4-way image classification set "clarifier" from GitHub (janes1234/Skripsie); label vocabulary: dysfunctional, empty, functional, scum.

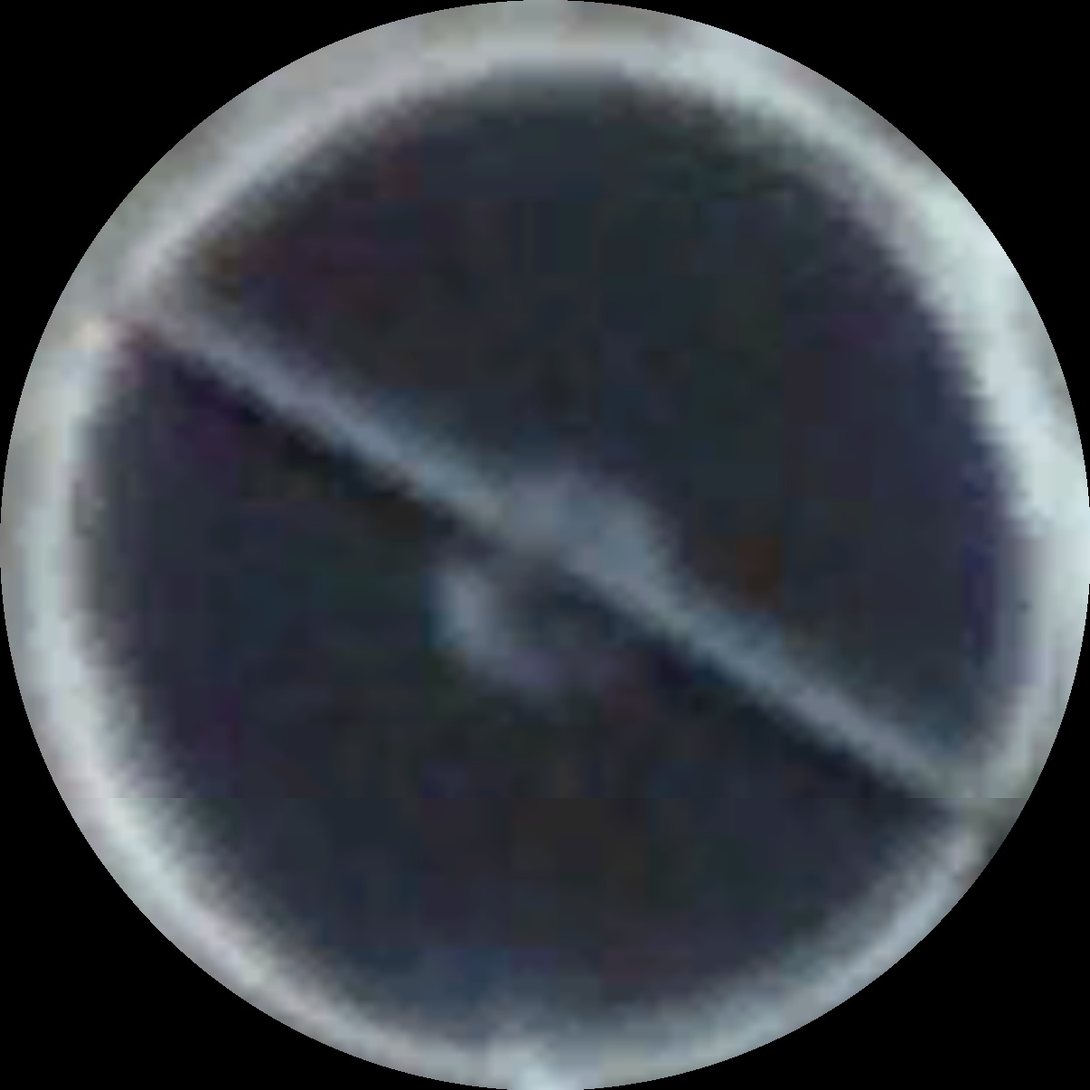
Label: functional

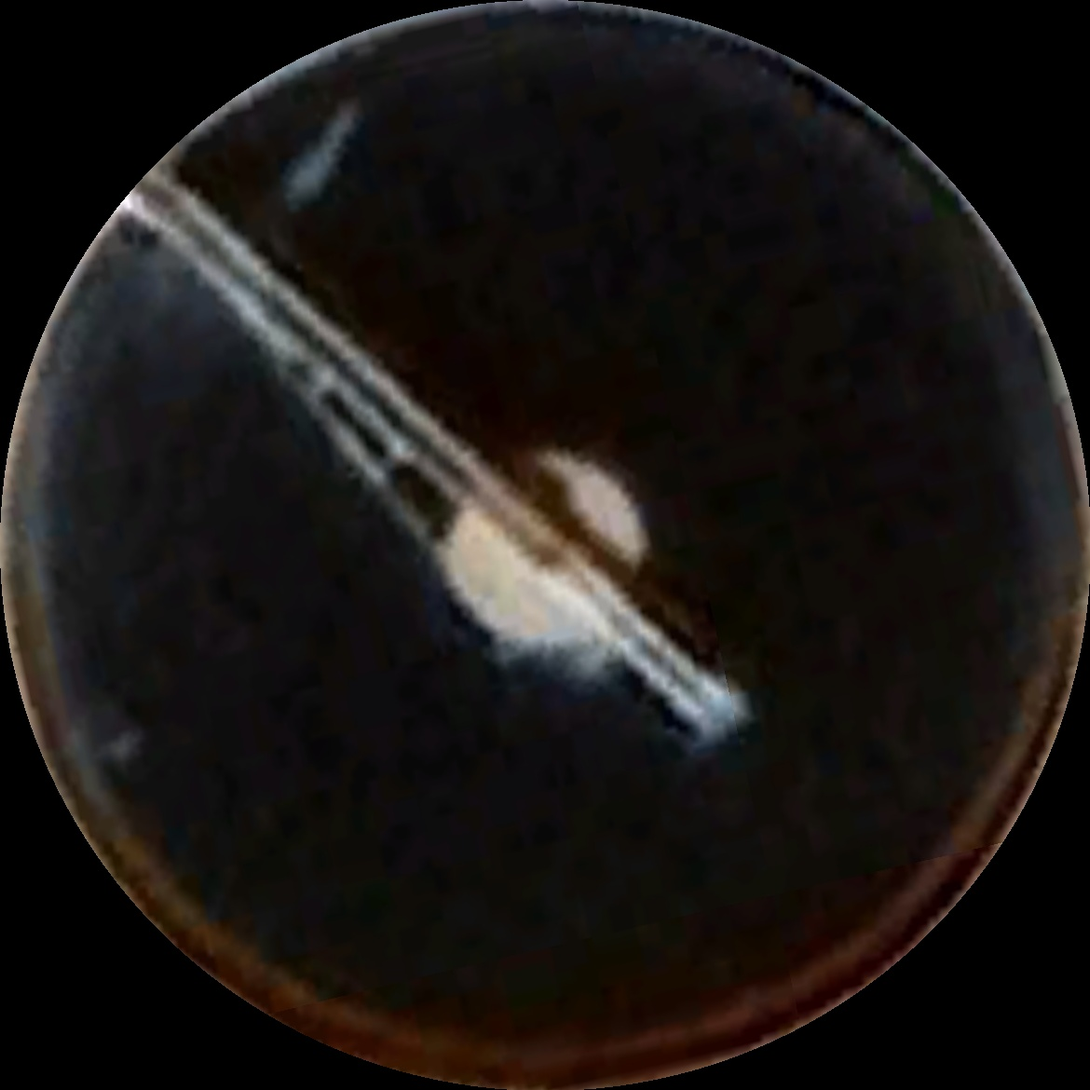
Label: scum

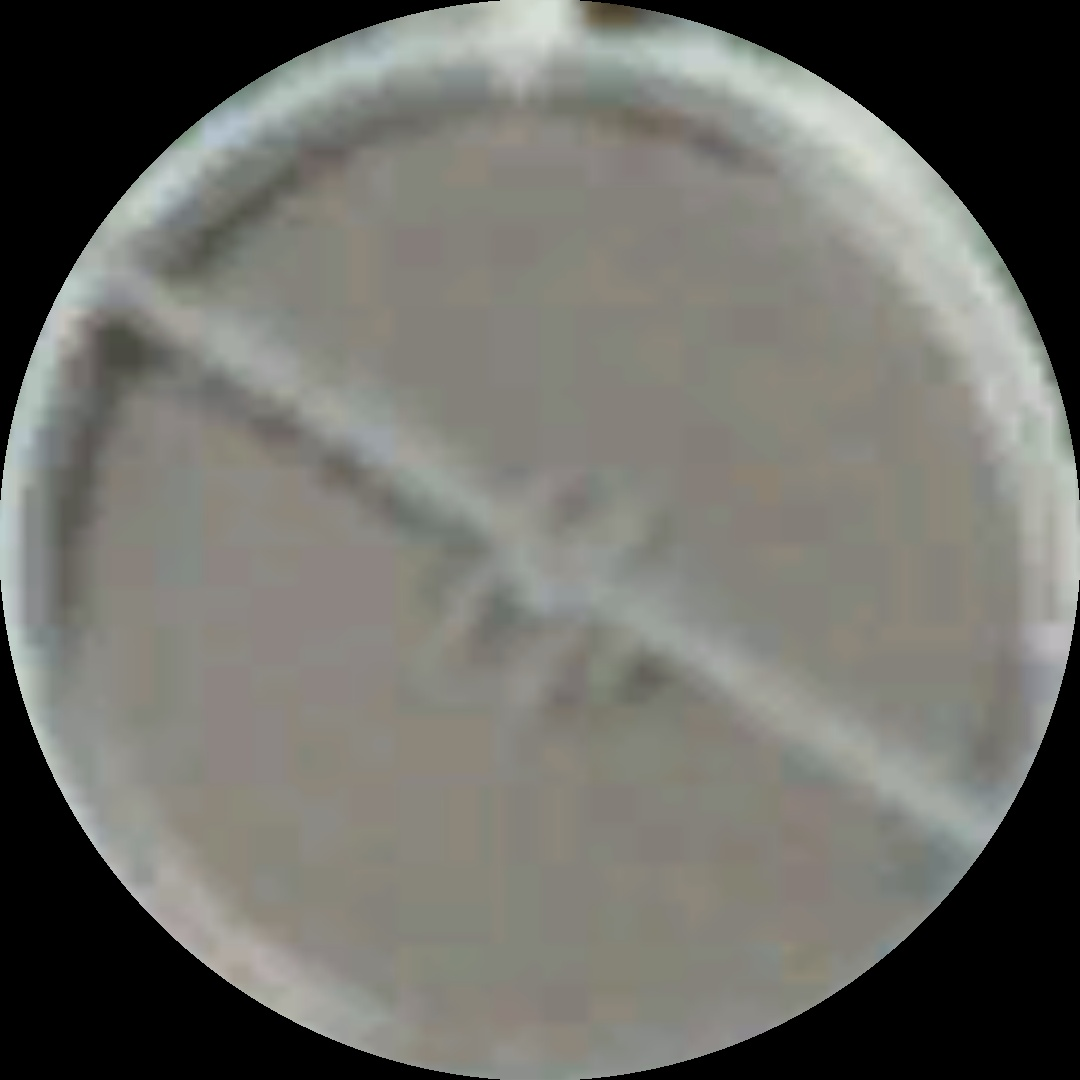
Label: scum

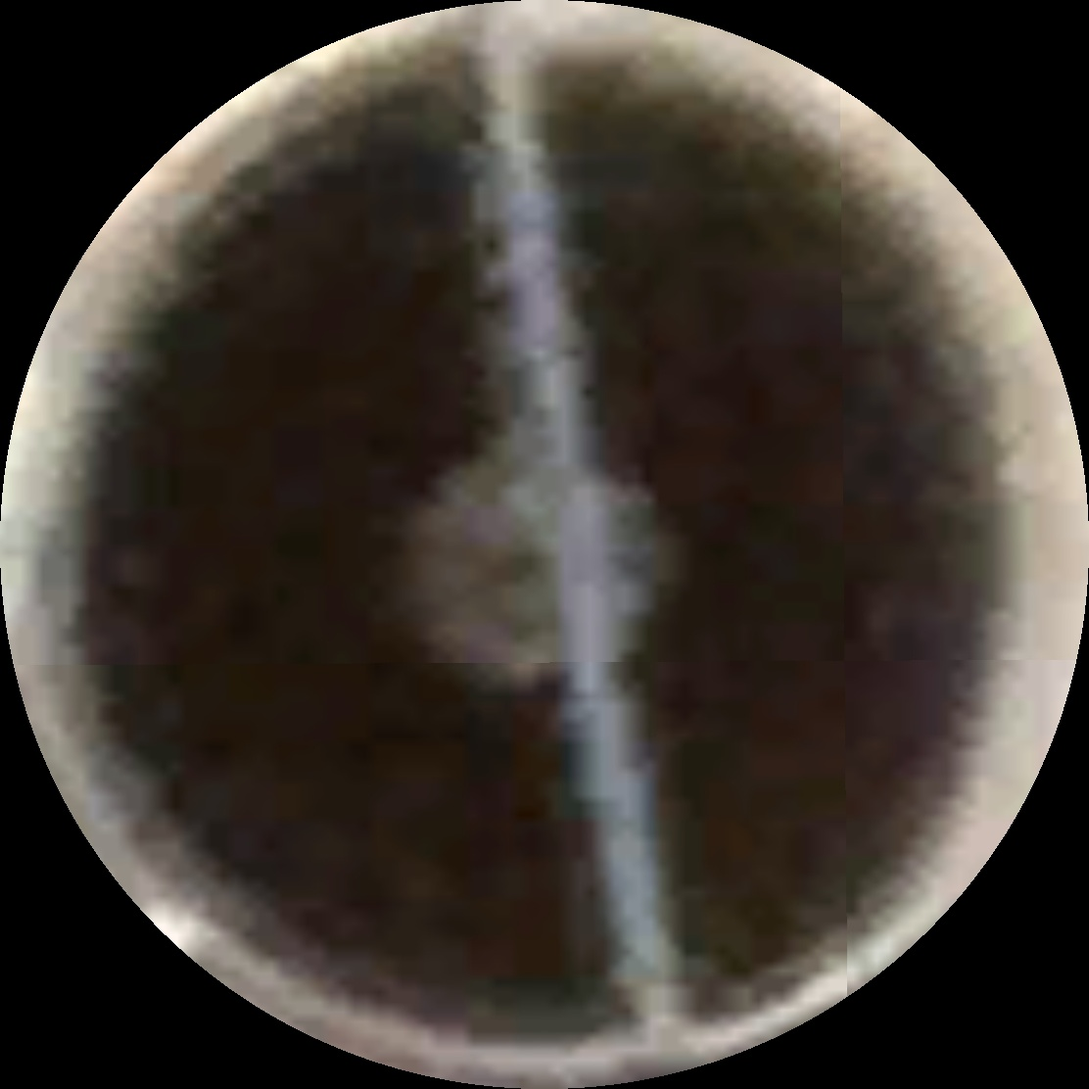
Label: functional

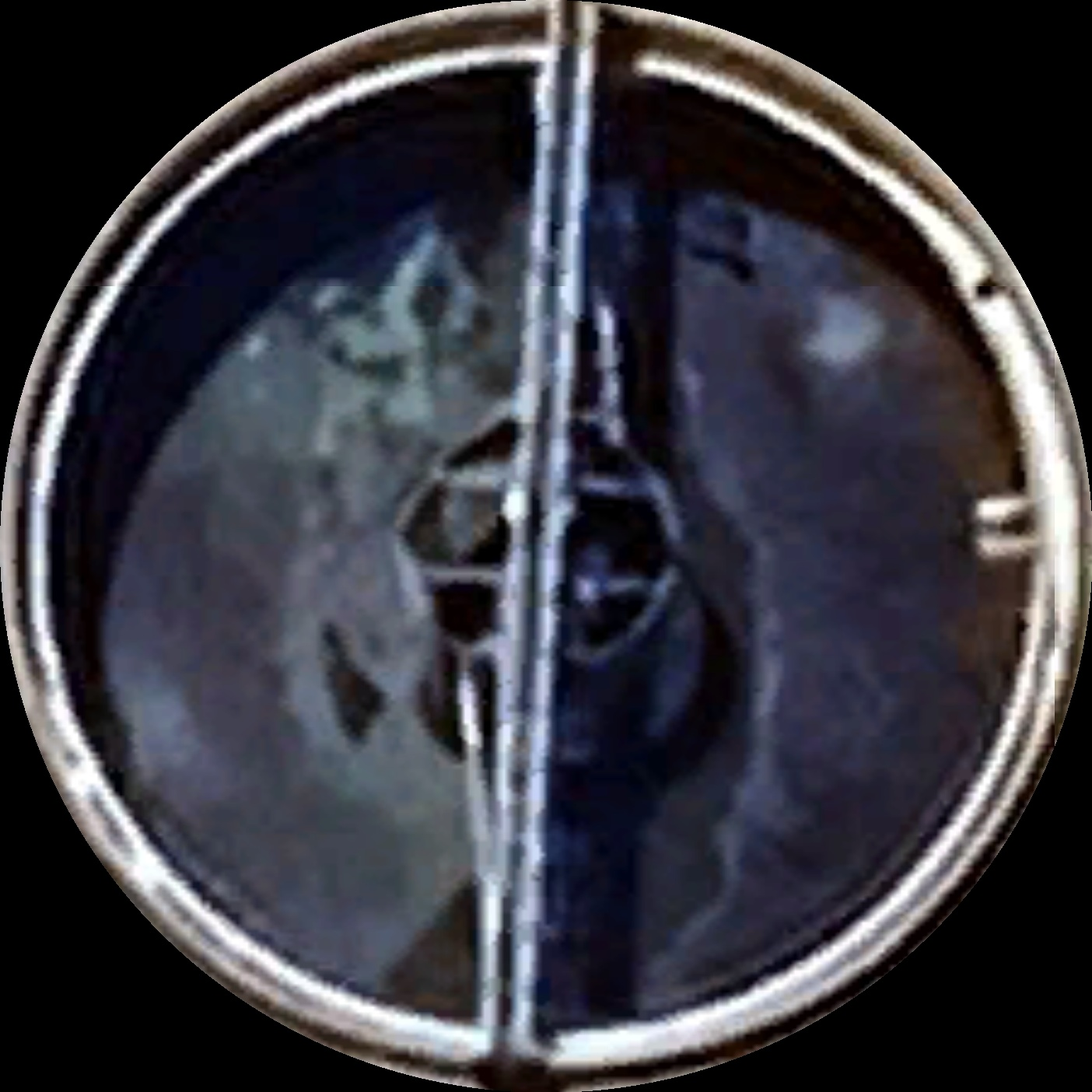
Label: scum

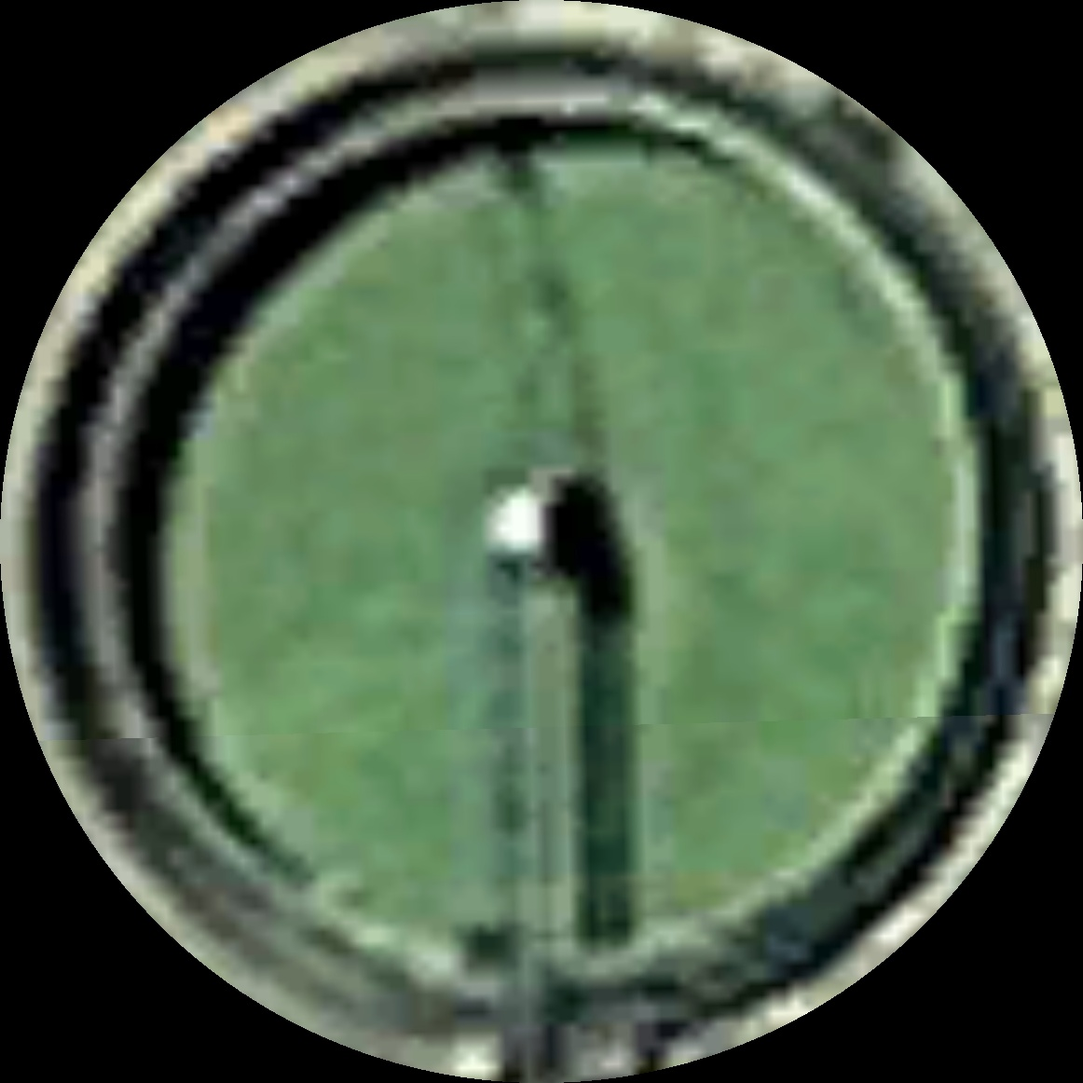
Label: dysfunctional
